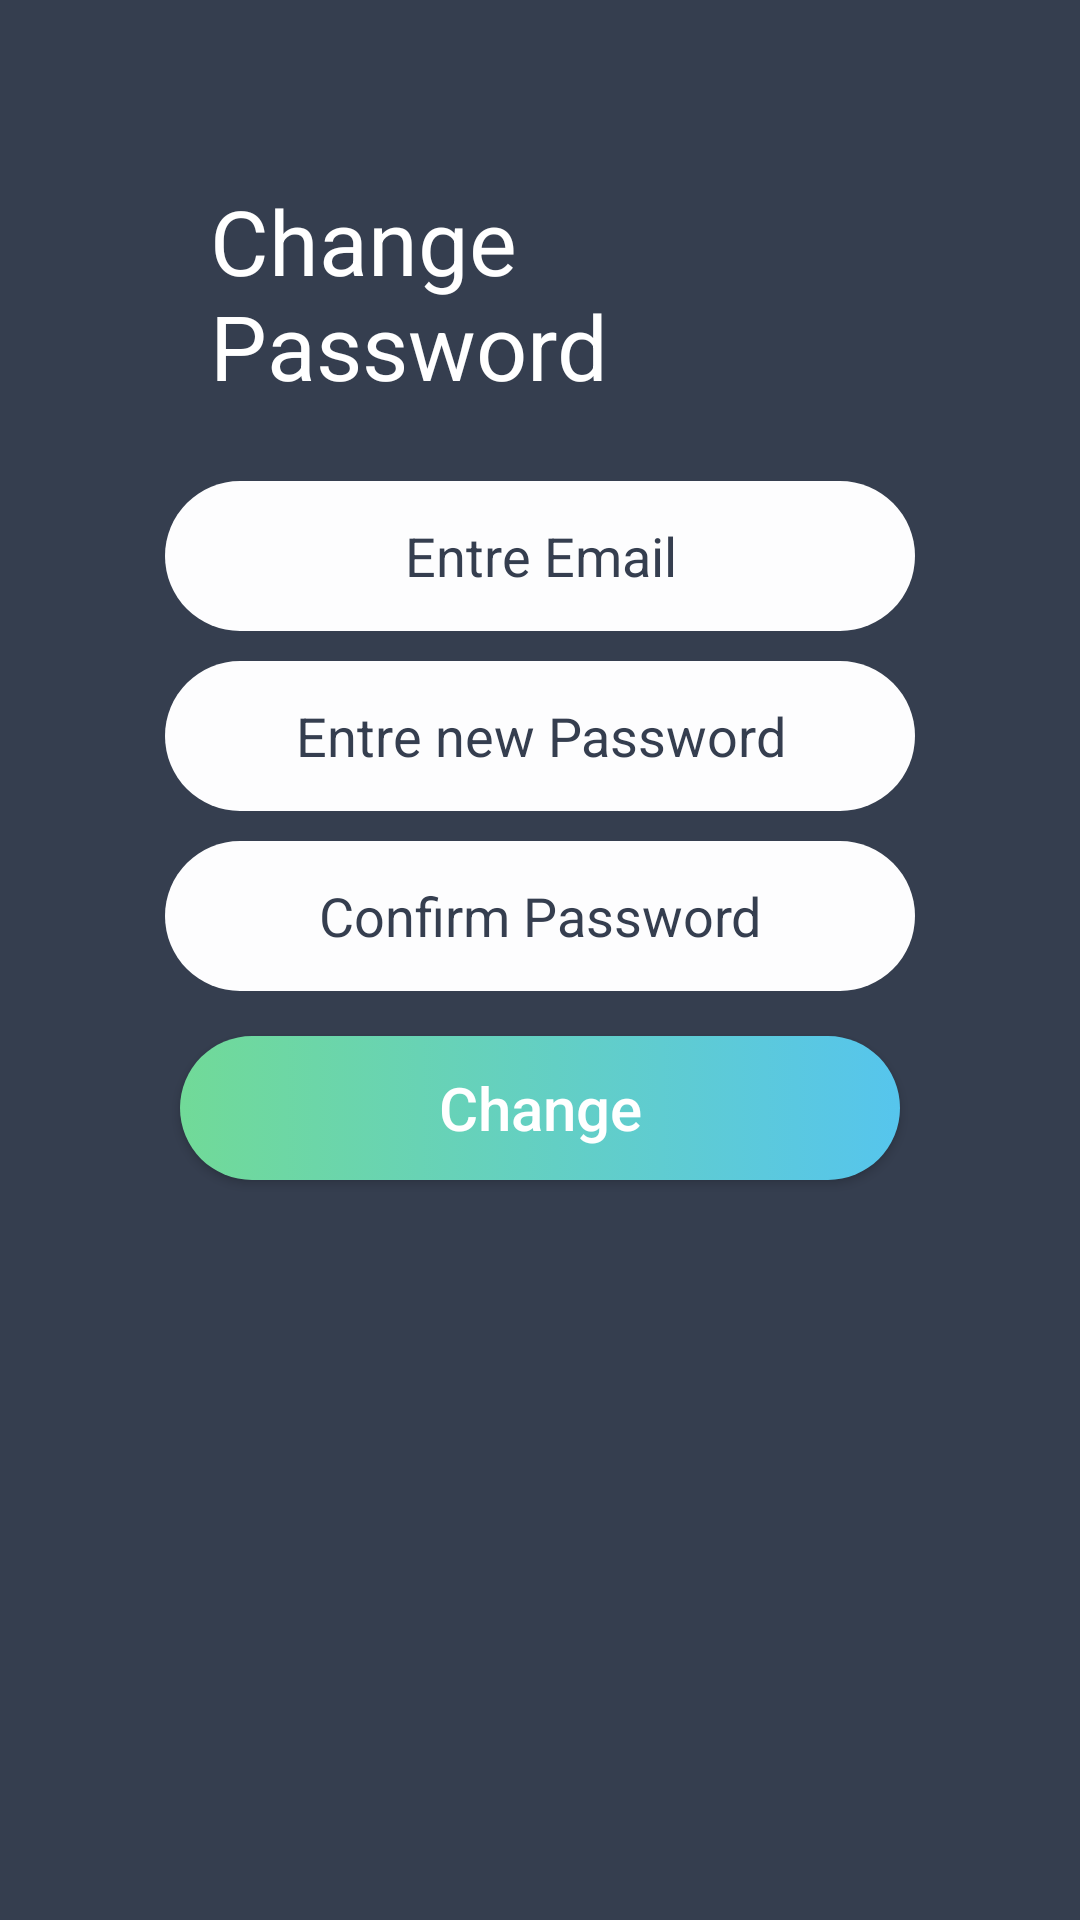

Write the Android layout XML for this screen, with the resource values it uses.
<!-- AndroidManifest.xml: application theme AppTheme -->
<!-- res/layout/activity_forgetpassword_change_manu.xml -->
<?xml version="1.0" encoding="utf-8"?>
<RelativeLayout xmlns:android="http://schemas.android.com/apk/res/android"
    xmlns:app="http://schemas.android.com/apk/res-auto"
    xmlns:tools="http://schemas.android.com/tools"
    android:layout_width="match_parent"
    android:layout_height="match_parent"
    android:background="@color/colorPrimary"
    android:gravity="center"
    android:paddingBottom="55dp"
    android:paddingTop="60dp"
    android:paddingLeft="50dp"
    android:paddingRight="50dp"
    android:orientation="vertical"
    tools:context="com.example.kd.ata.forgetpassword_change_manu">

    <LinearLayout android:layout_height="match_parent"
        android:layout_width="match_parent"
        android:orientation="vertical"
        android:layout_centerHorizontal="true"
        tools:ignore="UselessParent"
        android:weightSum="1">


        <TextView
            android:id="@+id/textView10"
            android:layout_width="match_parent"
            android:layout_height="wrap_content"
            android:text="Change Password"
            android:textSize="30dp"
            android:paddingLeft="20dp"
            android:textColor="#ffffff"/>

        <Space
            android:layout_width="match_parent"
            android:layout_height="wrap_content"
            android:layout_weight="0.10" />
        <EditText
            android:id="@+id/Email"
            style="@style/editText_style1"
            android:textColorHint="@color/colorPrimaryDark"
            android:hint="Entre Email"/>

        <EditText
            android:id="@+id/epassword"
            android:inputType="textPassword"
            style="@style/editText_style1"
            android:textColorHint="@color/colorPrimaryDark"
            android:hint="Entre new Password"
            />

        <EditText
            android:id="@+id/cpassword"
            style="@style/editText_style1"
            android:inputType="textPassword"
            android:textColorHint="@color/colorPrimaryDark"
            android:hint="Confirm Password"/>

        <Button
            android:id="@+id/change"
            style="@style/Buttonstyle_homepage"
            android:text="Change"
            android:onClick="change"
            android:textAllCaps="false" />
    </LinearLayout>

</RelativeLayout>
<!-- resources referenced by this layout -->
<resources>
  <color name="colorPrimary">#353E4F</color>
  <color name="colorPrimaryDark">#353E4F</color>
  <style name="Buttonstyle_homepage">
          <item name="android:layout_width">match_parent</item>
          <item name="android:layout_height">wrap_content</item>
          <item name="android:layout_margin">10dp</item>
          <item name="android:textSize">20sp</item>
          <item name="android:textColor">#ffffff</item>
          <item name="android:background">@drawable/button_homepage</item>
      </style>
  <style name="editText_style1">
          <item name="android:layout_gravity">center</item>
          <item name="android:background">@drawable/edittext_background</item>
          <item name="android:layout_width">match_parent</item>
          <item name="android:layout_height">wrap_content</item>
          <item name="android:layout_margin">5dp</item>
          <item name="android:gravity">center</item>
          <item name="android:constantSize">true</item>
          <item name="android:textSize">18sp</item>
          <item name="android:ems">10</item>
          <item name="android:textColorHint">#687ABE</item>
      </style>
  <style name="AppTheme" parent="Theme.AppCompat.Light.NoActionBar">
          
          <item name="colorPrimary">@color/colorPrimary</item>
          <item name="colorPrimaryDark">@color/colorPrimaryDark</item>
          <item name="colorAccent">@color/colorAccent</item>
      </style>
  <!-- drawable button_homepage (drawable) -->
  <?xml version="1.0" encoding="utf-8"?>
  <selector xmlns:android="http://schemas.android.com/apk/res/android">
      <item>
          <shape android:shape="rectangle">
              <corners android:radius="25dp"></corners>
              <size android:height="35dp"></size>
  
              <gradient android:startColor="#71DA98" android:endColor="#56C5ED"/>
          </shape>
      </item>
  </selector>
  <!-- drawable edittext_background (drawable) -->
  <?xml version="1.0" encoding="utf-8"?>
  <selector xmlns:android="http://schemas.android.com/apk/res/android">
      <item >
          <shape android:shape="rectangle">
              <corners android:radius="50dp"></corners>
              <solid android:color="#FDFDFE"></solid>
              <size android:height="50dp"></size>
              <size android:width="90dp"></size>
          </shape>
  
      </item>
  
  </selector>
  <color name="colorAccent">#ff4081</color>
</resources>
